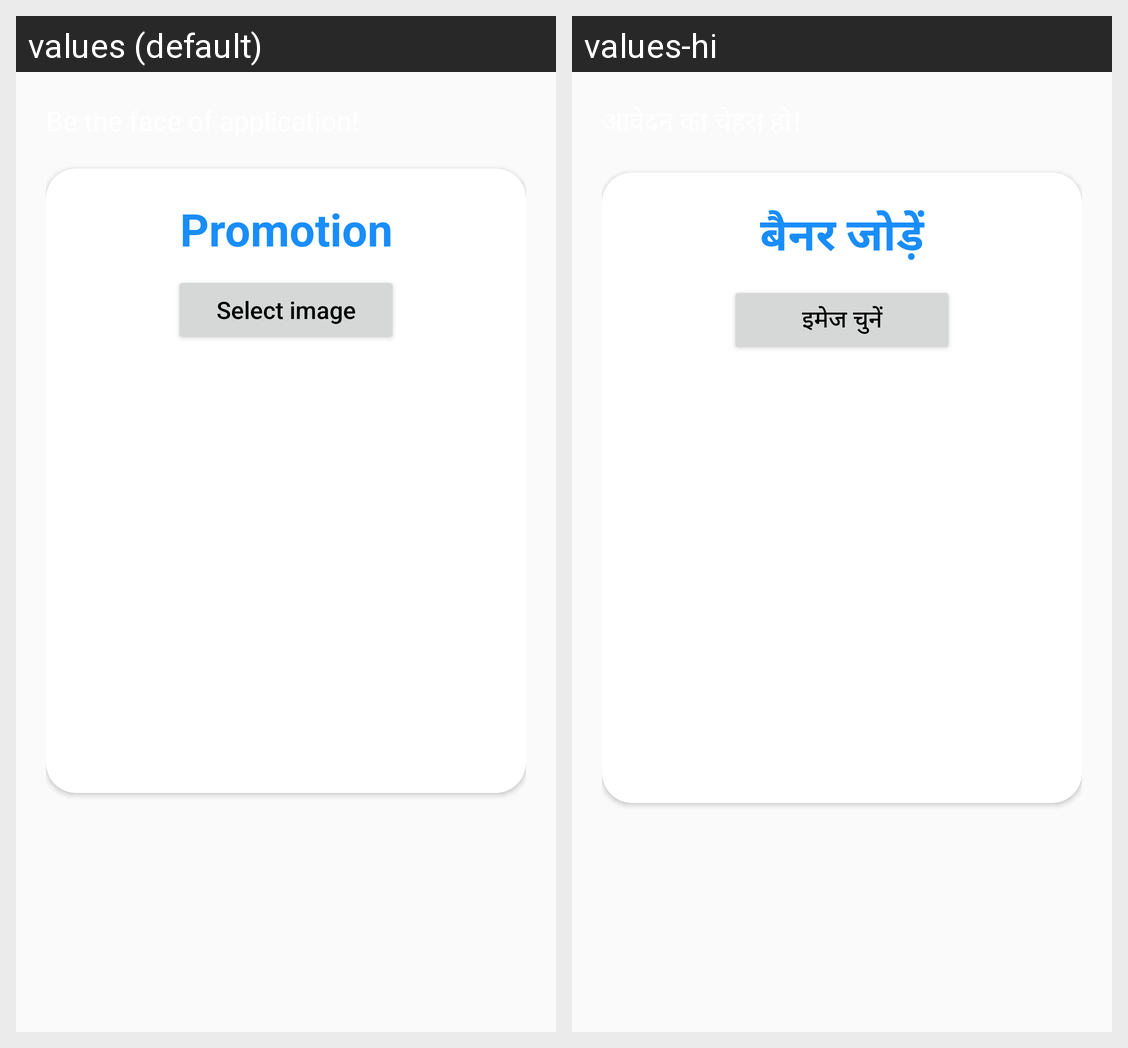

Strings drawn on this Android screen and how each of the app's shown locales translates them:
Android screen res/layout/activity_add_banner.xml rendered under 2 locales, left to right: values (default), values-hi. Device: Nexus 5 (rendered at 1080×1920; each locale shown at half size, 540×960, under a caption strip naming it); theme AppTheme.
Strings drawn on this screen, with the default value and each locale's value (text and hints the layout hard-codes, and strings that could not be matched under every locale, appear in the picture but are not listed):

add_banner
  values: Promotion
  values-hi: बैनर जोड़ें

select_image
  values: Select image
  values-hi: इमेज चुनें
